Run: headless pygame with SDL's dummy video driver; simulated clock (each Clock.tick advances the game by its frame time, no real sleeping); random seed 0; keys injected as events and as key.get_pressed() state; no mouse input.
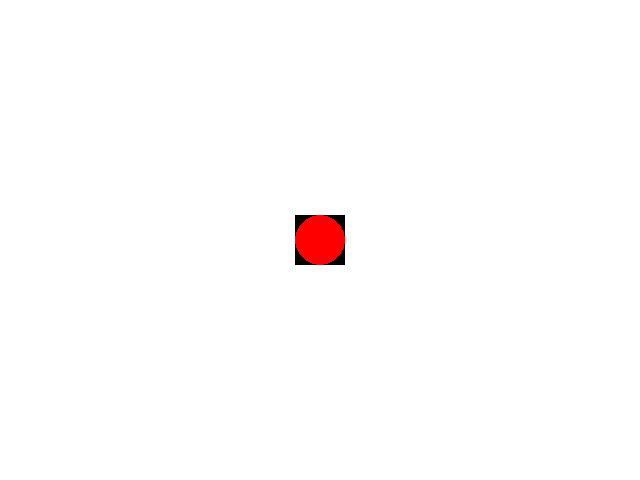
Frame 1 of 4 · flips 1–60 · no input
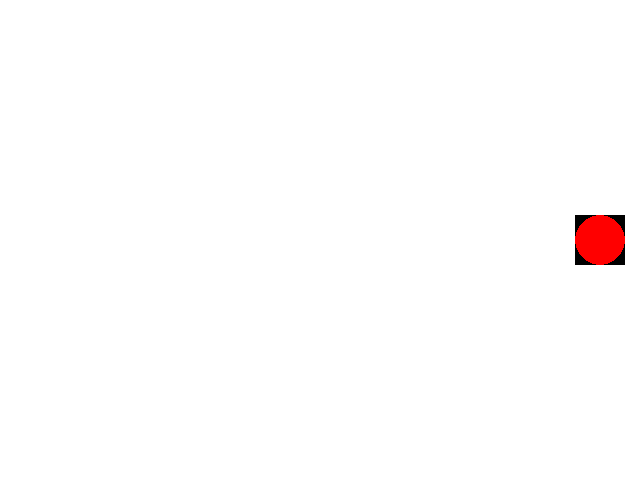
Frame 2 of 4 · flips 61–180 · tapped SPACE, RETURN · held RIGHT (→), D
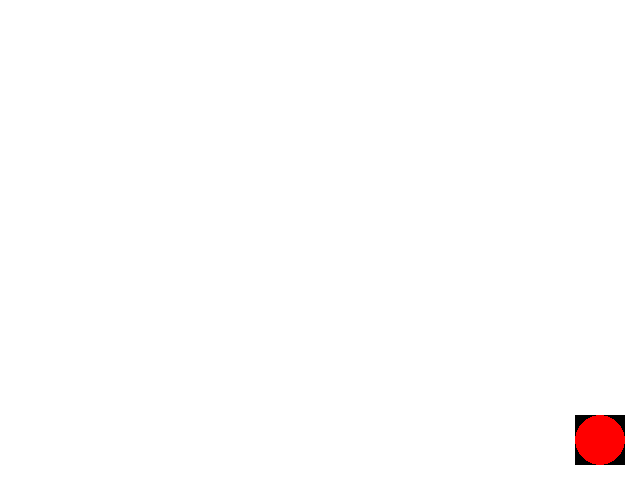
Frame 3 of 4 · flips 181–300 · held DOWN (↓), S
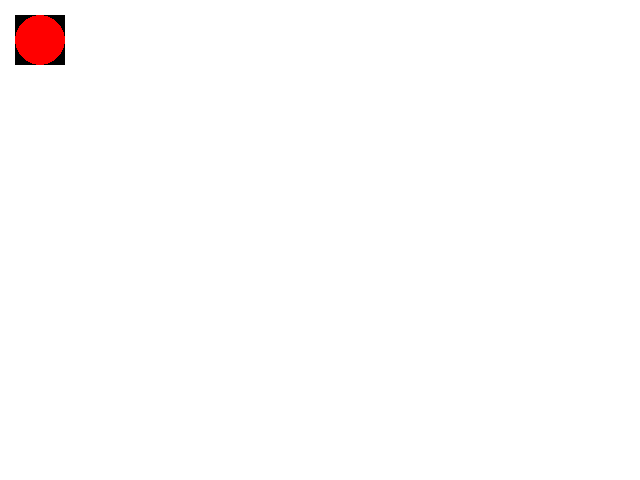
Frame 4 of 4 · flips 301–420 · held LEFT (←), A, UP (↑), W

The pygame program that drew these frames:

import pygame

# инициализация Pygame
pygame.init()

# установка размеров экрана
screen_width, screen_height = 640, 480
screen = pygame.display.set_mode((screen_width, screen_height))

# установка цветов
WHITE = (255, 255, 255)
RED = (255, 0, 0)

# создание поверхности для рисования
ball_surface = pygame.Surface((50, 50))
ball_surface.set_colorkey(WHITE)
pygame.draw.circle(ball_surface, RED, (25, 25), 25)

# начальные координаты шарика
ball_x, ball_y = 295, 215

# главный цикл игры
running = True
while running:

    # обработка событий
    for event in pygame.event.get():
        if event.type == pygame.QUIT:
            running = False

    # обработка пользовательского ввода
    keys = pygame.key.get_pressed()
    if keys[pygame.K_LEFT] and ball_x > 20:
        ball_x -= 20
    elif keys[pygame.K_RIGHT] and ball_x < screen_width - 70:
        ball_x += 20
    elif keys[pygame.K_UP] and ball_y > 20:
        ball_y -= 20
    elif keys[pygame.K_DOWN] and ball_y < screen_height - 70:
        ball_y += 20

    # рисование на экране
    screen.fill(WHITE)
    screen.blit(ball_surface, (ball_x, ball_y))
    pygame.display.flip()

pygame.quit()
